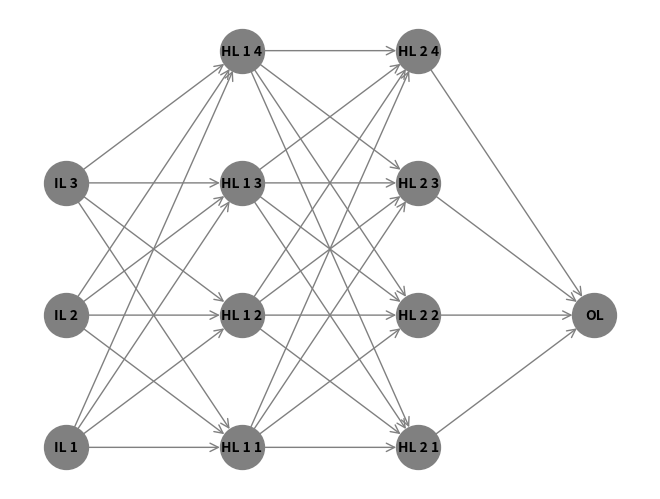

Write Python code to recreate this figure.
import numpy as np
import networkx as nx
import matplotlib.pyplot as plt

class Neuron:  
    def __init__(self, n_inputs, bias = 0., weights = None):  
        self.b = bias
        if weights: self.ws = np.array(weights)
        else: self.ws = np.random.rand(n_inputs)

    def _f(self, x): #activation function (here: leaky_relu)
        return max(x*.1, x)   

    def __call__(self, xs): #calculate the neuron's output: multiply the inputs with the weights and sum the values together, add the bias value,
                            # then transform the value via an activation function
        return self._f(xs @ self.ws + self.b) 
    
    def sig(x):
        return 1/(1 + np.exp(-x))
   
    def train(self, training_data, learning_rate=0.1, epochs=100):
        for _ in range(epochs):
            for inputs, target_output in training_data:
                # Forward propagation
                output = self.__call__(inputs)

                # Backpropagation
                error = target_output - output
                delta_weights = learning_rate * error * inputs
                delta_bias = learning_rate * error

                # Update weights and bias
                self.ws += delta_weights
                self.b += delta_bias
                
class NeuralNetwork:
    def __init__(self):
        
        self.input_layer = [Neuron(3) for _ in range(3)]
        self.hidden_layer1 = [Neuron(3) for _ in range(4)]
        self.hidden_layer2 = [Neuron(4) for _ in range(4)]
        self.output_layer = Neuron(4)

    def __call__(self, xs):
        
        hidden_layer1_outputs = [neuron(xs) for neuron in self.hidden_layer1]
        hidden_layer2_outputs = [neuron(hidden_layer1_outputs) for neuron in self.hidden_layer2]
        output = self.output_layer(hidden_layer2_outputs)
        return output

    def train(self, training_data, learning_rate=0.1, epochs=100):
        for _ in range(epochs):
            for inputs, target_output in training_data:
                
                hidden_layer1_outputs = [neuron(inputs) for neuron in self.hidden_layer1]
                hidden_layer2_outputs = [neuron(hidden_layer1_outputs) for neuron in self.hidden_layer2]
                output = self.output_layer(hidden_layer2_outputs)

                
                error = target_output - output
                delta_weights_output = learning_rate * error * np.array(hidden_layer2_outputs)
                delta_bias_output = learning_rate * error

                delta_weights_hidden2 = [
                    learning_rate * delta_w * np.array(hidden_layer1_outputs)
                    for delta_w in self.output_layer.ws
                ]
                delta_bias_hidden2 = [learning_rate * delta_w for delta_w in self.output_layer.ws]

                delta_weights_hidden1 = [
                    learning_rate * delta_w * np.array(inputs)
                    for delta_w in np.concatenate([neuron.ws for neuron in self.hidden_layer2])
                ]
                delta_bias_hidden1 = [learning_rate * delta_w for delta_w in np.concatenate([neuron.ws for neuron in self.hidden_layer2])]

                
                self.output_layer.ws += delta_weights_output
                self.output_layer.b += delta_bias_output

                for neuron, delta_w, delta_b in zip(self.hidden_layer2, delta_weights_hidden2, delta_bias_hidden2):
                    neuron.ws += delta_w
                    neuron.b += delta_b

                for neuron, delta_w, delta_b in zip(self.hidden_layer1, delta_weights_hidden1, delta_bias_hidden1):
                    neuron.ws += delta_w
                    neuron.b += delta_b

    def visualize(self):
        G = nx.DiGraph()

        
        G.add_nodes_from(["IL {}".format(i+1) for i in range(3)])
        G.add_nodes_from(["HL 1 {}".format(i+1) for i in range(4)])
        G.add_nodes_from(["HL 2 {}".format(i+1) for i in range(4)])
        G.add_node("OL")

        
        for i in range(3):
            for j in range(4):
                G.add_edge("IL {}".format(i+1), "HL 1 {}".format(j+1))
        for i in range(4):
            for j in range(4):
                G.add_edge("HL 1 {}".format(i+1), "HL 2 {}".format(j+1))
        for i in range(4):
            G.add_edge("HL 2 {}".format(i+1), "OL")

        
        pos = {}
        for i in range(3):
            pos["IL {}".format(i+1)] = (0, i)
        for i in range(4):
            pos["HL 1 {}".format(i+1)] = (1, i)
        for i in range(4):
            pos["HL 2 {}".format(i+1)] = (2, i)
        pos["OL"] = (3, 1)

        
        nx.draw(G, pos=pos, with_labels=True, node_size=1000, node_color='gray', font_size=10, font_color='black', font_weight='bold', arrowsize=15, arrowstyle='->', edge_color='gray')

        plt.show()

network = NeuralNetwork()
network.visualize()
